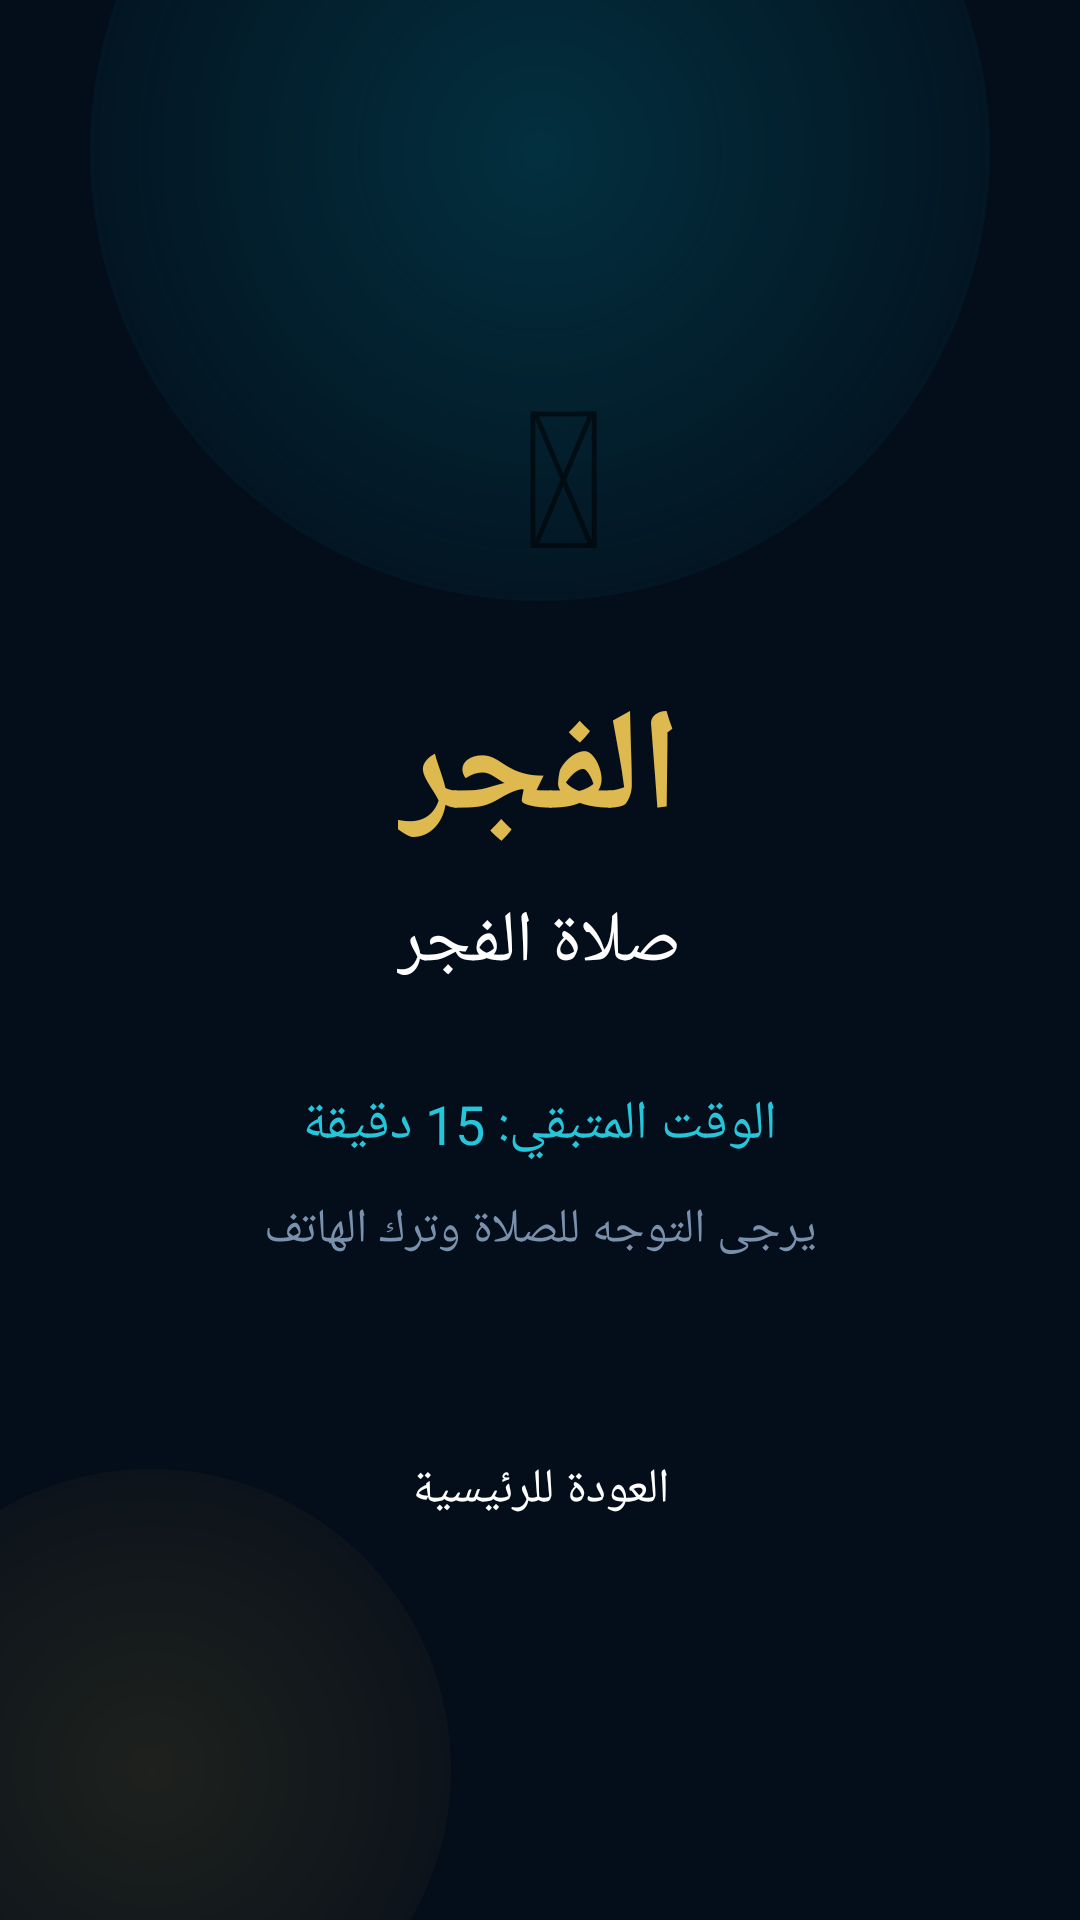

Layout XML and referenced resources for this Android screen:
<!-- AndroidManifest.xml: application theme Theme.Muslim -->
<!-- res/layout/overlay_blocking.xml -->
<?xml version="1.0" encoding="utf-8"?>
<FrameLayout xmlns:android="http://schemas.android.com/apk/res/android"
    android:layout_width="match_parent"
    android:layout_height="match_parent"
    android:background="#F0050D1A">

    
    <View
        android:layout_width="300dp"
        android:layout_height="300dp"
        android:layout_gravity="top|center_horizontal"
        android:layout_marginTop="-100dp"
        android:background="@drawable/glow_emerald"
        android:alpha="0.8" />

    <View
        android:layout_width="200dp"
        android:layout_height="200dp"
        android:layout_gravity="bottom|start"
        android:layout_marginBottom="-50dp"
        android:layout_marginStart="-50dp"
        android:background="@drawable/glow_gold"
        android:alpha="0.5" />

    <LinearLayout
        android:layout_width="match_parent"
        android:layout_height="wrap_content"
        android:layout_gravity="center"
        android:orientation="vertical"
        android:gravity="center"
        android:padding="32dp">

        
        <TextView
            android:layout_width="wrap_content"
            android:layout_height="wrap_content"
            android:text=" &#x1F54C;"
            android:textSize="64sp"
            android:layout_marginBottom="24dp" />

        <TextView
            android:id="@+id/tvOverlayPrayerName"
            android:layout_width="wrap_content"
            android:layout_height="wrap_content"
            android:text="الفجر"
            android:textColor="@color/gold_400"
            android:textSize="48sp"
            android:textStyle="bold"
            android:fontFamily="sans-serif-light"
            android:layout_marginBottom="8dp" />

        <TextView
            android:id="@+id/tvOverlayPrayerNameArabic"
            android:layout_width="wrap_content"
            android:layout_height="wrap_content"
            android:text="صلاة الفجر"
            android:textColor="@color/text_primary"
            android:textSize="24sp"
            android:fontFamily="sans-serif-light"
            android:layout_marginBottom="32dp" />

        <TextView
            android:id="@+id/tvOverlayRemaining"
            android:layout_width="wrap_content"
            android:layout_height="wrap_content"
            android:text="الوقت المتبقي: 15 دقيقة"
            android:textColor="@color/teal_400"
            android:textSize="18sp"
            android:layout_marginBottom="12dp" />

        <TextView
            android:layout_width="wrap_content"
            android:layout_height="wrap_content"
            android:text="يرجى التوجه للصلاة وترك الهاتف"
            android:textColor="@color/text_muted"
            android:textSize="16sp"
            android:gravity="center"
            android:layout_marginBottom="48dp" />

        <Button
            android:id="@+id/btnOverlayDismiss"
            android:layout_width="200dp"
            android:layout_height="56dp"
            android:text="العودة للرئيسية"
            android:textAllCaps="false"
            android:background="@drawable/btn_emerald"
            android:textColor="@color/text_primary"
            android:textSize="16sp" />

    </LinearLayout>
</FrameLayout>
<!-- resources referenced by this layout -->
<resources>
  <color name="gold_400">#FFDDB94F</color>
  <color name="teal_400">#FF26C6DA</color>
  <color name="text_muted">#7A91AD</color>
  <color name="text_primary">#FFFFFFFF</color>
  <!-- drawable glow_emerald (drawable) -->
  <?xml version="1.0" encoding="utf-8"?>
  <shape xmlns:android="http://schemas.android.com/apk/res/android"
      android:shape="oval">
      <gradient
          android:type="radial"
          android:gradientRadius="200dp"
          android:startColor="@color/glow_teal"
          android:endColor="#0000BCD4" />
  </shape>
  <!-- drawable glow_gold (drawable) -->
  <?xml version="1.0" encoding="utf-8"?>
  <shape xmlns:android="http://schemas.android.com/apk/res/android"
      android:shape="oval">
      <gradient
          android:type="radial"
          android:gradientRadius="150dp"
          android:startColor="@color/glow_gold"
          android:endColor="#00FBBF24" />
  </shape>
  <style name="Theme.Muslim" parent="Theme.MaterialComponents.DayNight.NoActionBar">
          <item name="colorPrimary">@color/teal_600</item>
          <item name="colorPrimaryVariant">@color/teal_700</item>
          <item name="colorOnPrimary">@color/text_primary</item>
          <item name="colorSecondary">@color/gold_500</item>
          <item name="colorSecondaryVariant">@color/gold_400</item>
          <item name="colorOnSecondary">@color/surface_dark</item>
          <item name="android:colorBackground">@color/surface_dark</item>
          <item name="colorSurface">@color/surface_dark</item>
          <item name="colorOnSurface">@color/text_primary</item>
          <item name="android:statusBarColor">@android:color/transparent</item>
          <item name="android:navigationBarColor">@android:color/transparent</item>
          <item name="android:windowTranslucentStatus">true</item>
          <item name="android:windowDrawsSystemBarBackgrounds">true</item>
      </style>
  <color name="glow_teal">#4000BCD4</color>
  <color name="glow_gold">#40D4AF37</color>
  <color name="teal_600">#FF0099AB</color>
  <color name="teal_700">#FF00899A</color>
  <color name="gold_500">#FFD4AF37</color>
  <color name="surface_dark">#FF050D1A</color>
</resources>
